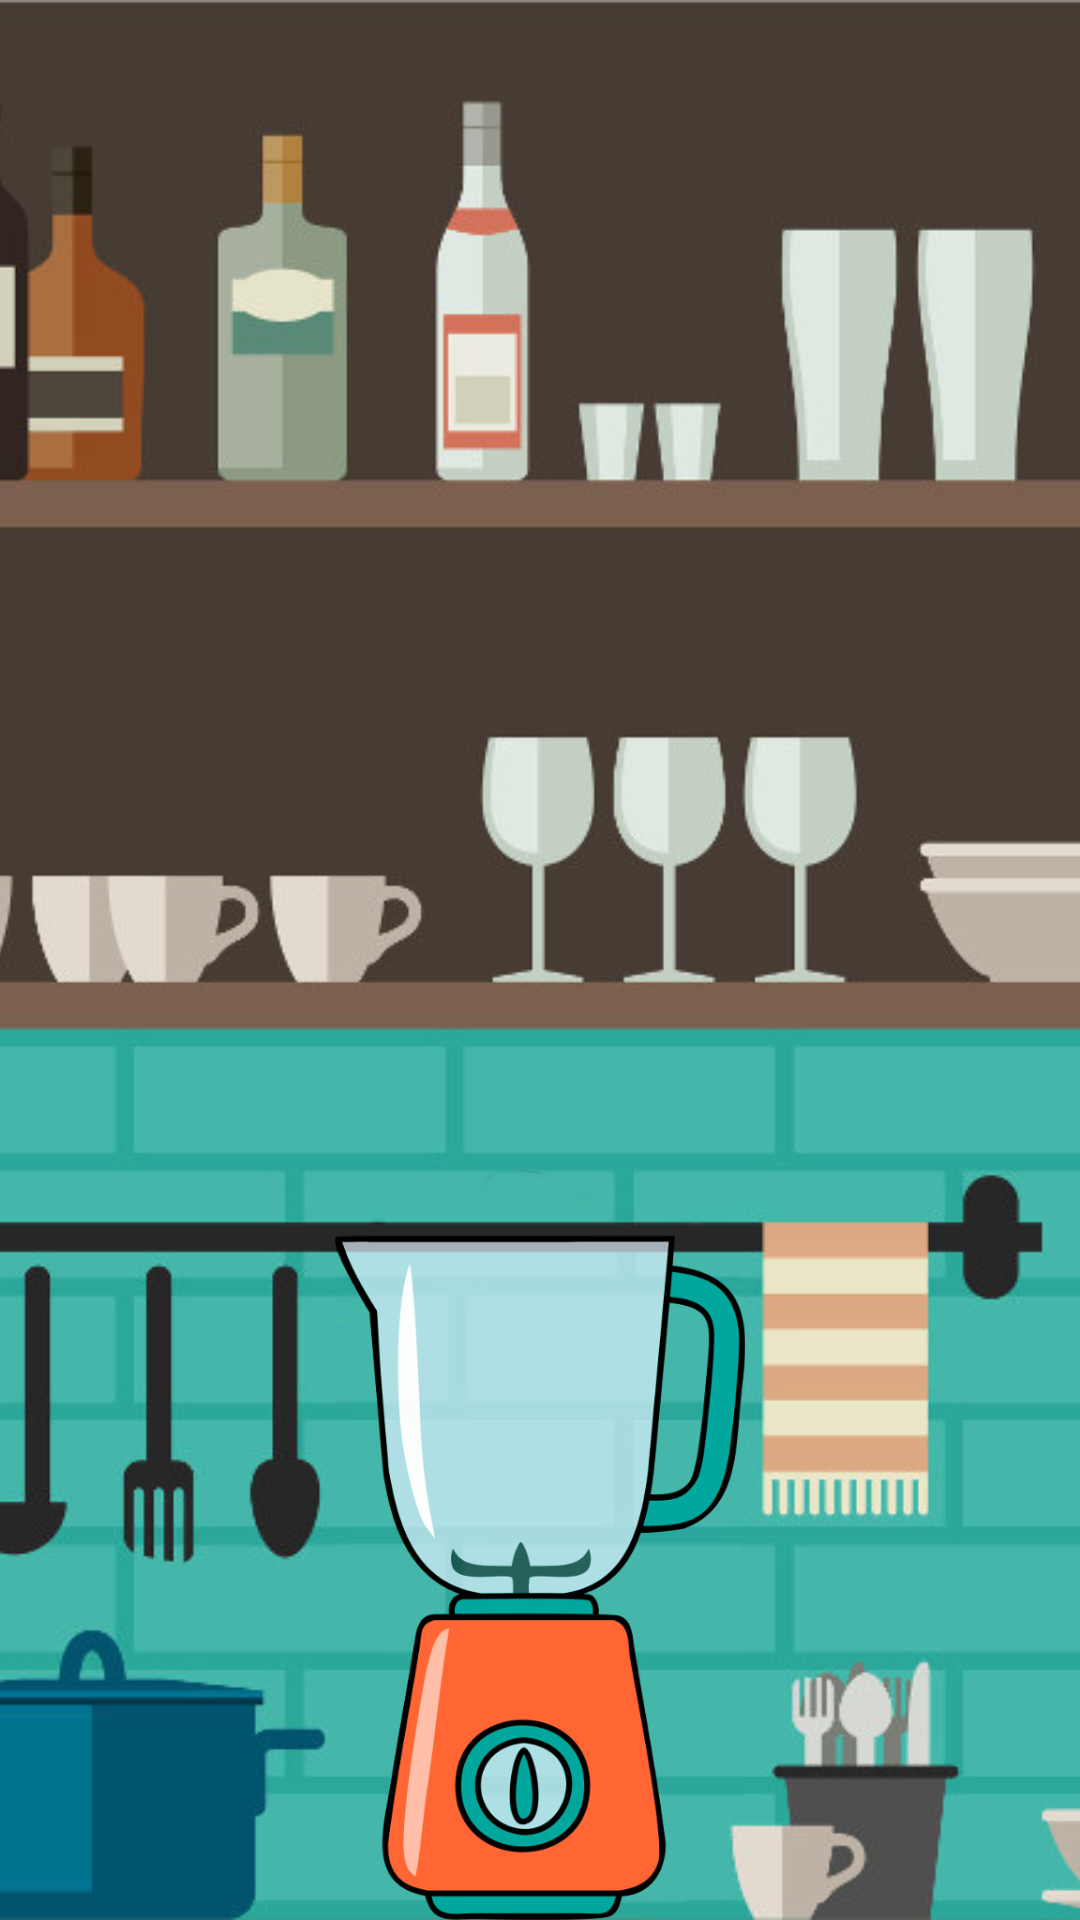

Android layout source for this screen:
<!-- AndroidManifest.xml: application theme AppTheme -->
<!-- res/layout/activity_blender.xml -->
<?xml version="1.0" encoding="utf-8"?>
<layout
    xmlns:android="http://schemas.android.com/apk/res/android">
    <RelativeLayout
        android:layout_width="match_parent" android:layout_height="match_parent">

        <ImageView
            android:scaleType="centerCrop"
            android:layout_width="match_parent"
            android:layout_height="match_parent"
            android:src="@drawable/back3" />

        <RelativeLayout
            android:id="@+id/rlScene"
            android:layout_width="match_parent"
            android:layout_height="match_parent">

            <ImageView
                android:layout_centerHorizontal="true"
                android:layout_alignParentTop="true"
                android:id="@+id/ivItem"
                android:layout_width="100dp"
                android:layout_height="100dp" />
        </RelativeLayout>

        <ImageView
            android:layout_centerHorizontal="true"
            android:id="@+id/ivBlender"
            android:layout_alignParentBottom="true"
            android:layout_width="wrap_content"
            android:layout_height="250dp"
            android:src="@drawable/blender1" />

    </RelativeLayout>

</layout>
<!-- resources referenced by this layout -->
<resources>
  <!-- drawable back3: jpg bitmap (drawable, 64706 bytes) -->
  <!-- drawable blender1: png bitmap (drawable, 70857 bytes) -->
  <style name="AppTheme" parent="Theme.AppCompat.Light.NoActionBar">
          
          <item name="colorPrimary">@color/colorPrimary</item>
          <item name="colorPrimaryDark">@color/colorPrimaryDark</item>
          <item name="colorAccent">@android:color/black</item>
          <item name="android:navigationBarColor">@android:color/black</item>
      </style>
  <color name="colorPrimary">#28ad9b</color>
  <color name="colorPrimaryDark">#28ad9b</color>
</resources>
